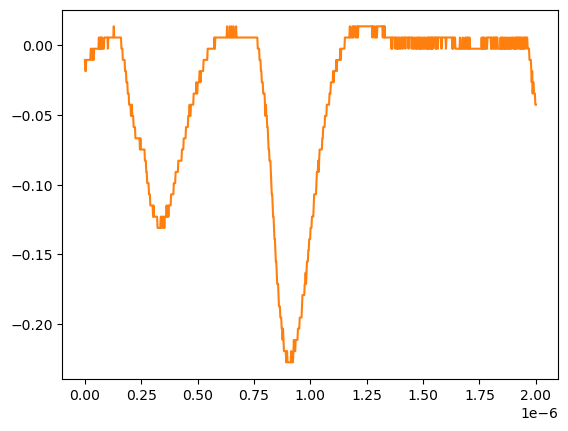

Source data for this figure (header and first rows):
# KEYSIGHT TECHNOLOGIES, MSO-X 3024T, MY58262555, 07.30.2019051434
# time, 1
# 2024-07-24 15:48:37.338707
0.000000000000000000e+00, -1.035179999999999954e-02
2.002002002002001797e-09, -1.839199999999999863e-02
4.004004004004003593e-09, -1.839199999999999863e-02
6.006006006006005804e-09, -1.035179999999999954e-02
8.008008008008007187e-09, -1.035179999999999954e-02
1.001001001001000857e-08, -1.035179999999999954e-02
1.201201201201201161e-08, -1.035179999999999954e-02
1.401401401401401299e-08, -1.035179999999999954e-02
1.601601601601601437e-08, -1.035179999999999954e-02
1.801801801801801741e-08, -1.035179999999999954e-02
2.002002002002001714e-08, -1.035179999999999954e-02
2.202202202202202018e-08, -1.035179999999999954e-02
2.402402402402402322e-08, -1.035179999999999954e-02
2.602602602602602294e-08, -2.311559999999999830e-03
2.802802802802802598e-08, -2.311559999999999830e-03
3.003003003003002571e-08, -2.311559999999999830e-03
3.203203203203202875e-08, -1.035179999999999954e-02
3.403403403403403179e-08, -1.035179999999999954e-02
3.603603603603603482e-08, -2.311559999999999830e-03
3.803803803803803124e-08, -1.035179999999999954e-02
4.004004004004003428e-08, -2.311559999999999830e-03
4.204204204204203732e-08, -2.311559999999999830e-03
4.404404404404404036e-08, -2.311559999999999830e-03
4.604604604604604339e-08, -2.311559999999999830e-03
4.804804804804804643e-08, -2.311559999999999830e-03
5.005005005005004285e-08, -2.311559999999999830e-03
5.205205205205204589e-08, -2.311559999999999830e-03
5.405405405405404893e-08, -2.311559999999999830e-03
5.605605605605605196e-08, -2.311559999999999830e-03
5.805805805805805500e-08, -2.311559999999999830e-03
6.006006006006005142e-08, -2.311559999999999830e-03
6.206206206206205446e-08, 5.728630000000000180e-03
6.406406406406405750e-08, -2.311559999999999830e-03
6.606606606606606053e-08, -2.311559999999999830e-03
6.806806806806806357e-08, 5.728630000000000180e-03
7.007007007007006661e-08, -2.311559999999999830e-03
7.207207207207206965e-08, 5.728630000000000180e-03
7.407407407407407268e-08, -2.311559999999999830e-03
7.607607607607606249e-08, 5.728630000000000180e-03
7.807807807807806552e-08, -2.311559999999999830e-03
8.008008008008006856e-08, -2.311559999999999830e-03
8.208208208208207160e-08, -2.311559999999999830e-03
8.408408408408407464e-08, -2.311559999999999830e-03
8.608608608608607767e-08, 5.728630000000000180e-03
8.808808808808808071e-08, 5.728630000000000180e-03
9.009009009009008375e-08, 5.728630000000000180e-03
9.209209209209208679e-08, 5.728630000000000180e-03
9.409409409409408982e-08, 5.728630000000000180e-03
9.609609609609609286e-08, 5.728630000000000180e-03
9.809809809809808266e-08, 5.728630000000000180e-03
1.001001001001000857e-07, 5.728630000000000180e-03
1.021021021021020887e-07, -2.311559999999999830e-03
1.041041041041040918e-07, 5.728630000000000180e-03
1.061061061061060948e-07, 5.728630000000000180e-03
1.081081081081080979e-07, 5.728630000000000180e-03
1.101101101101101009e-07, 5.728630000000000180e-03
1.121121121121121039e-07, 5.728630000000000180e-03
1.141141141141141070e-07, 5.728630000000000180e-03
... 942 more rows
